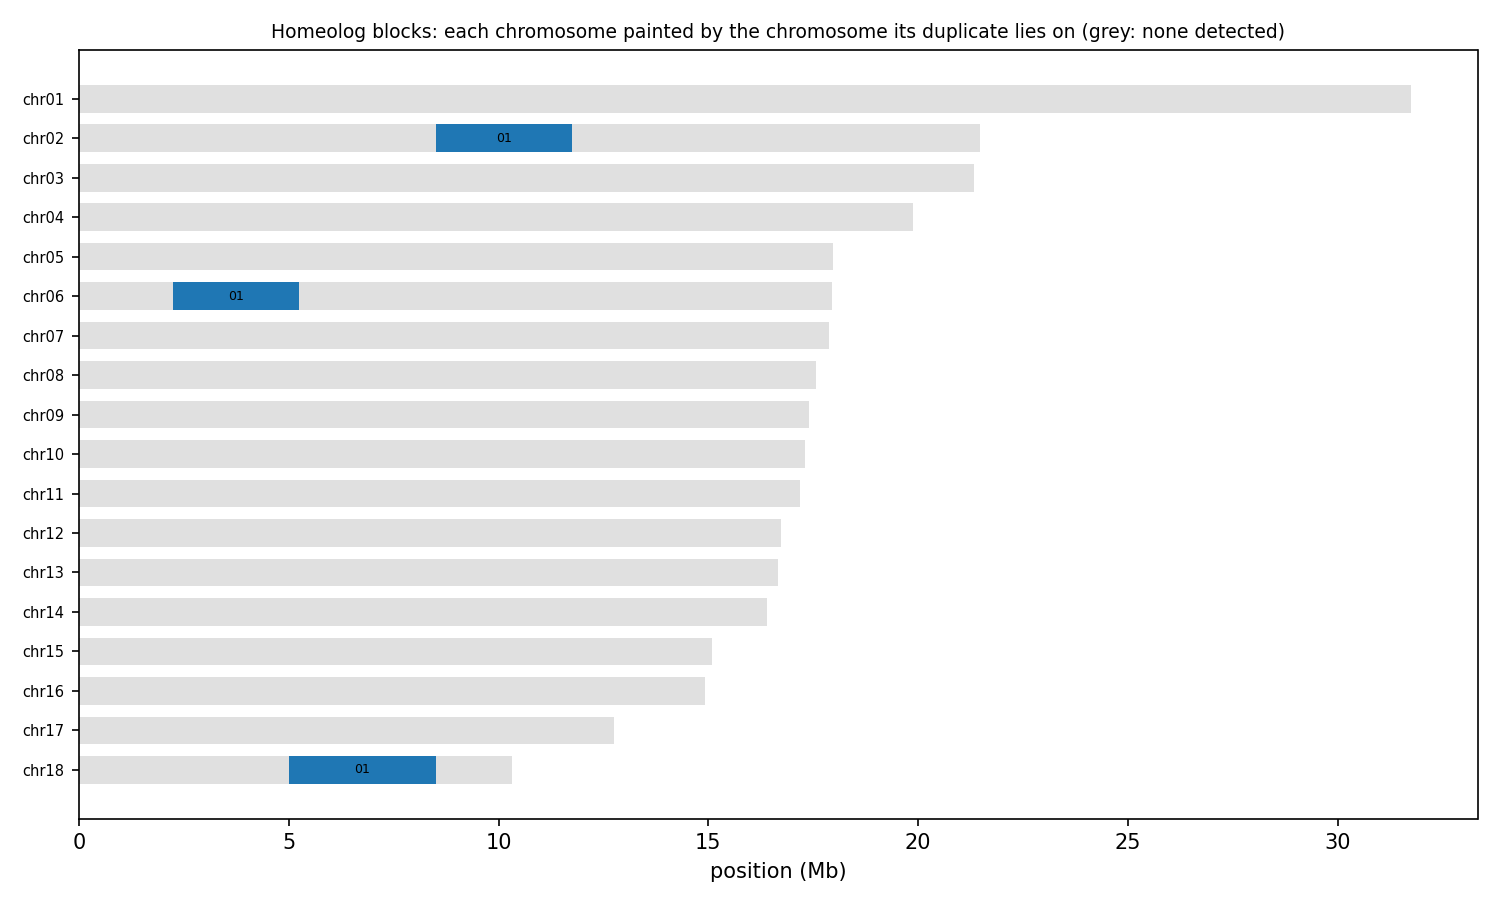

Source data for this figure (header and first rows):
anchor	chrom	win_start	win_end	best	best_dist	second	second_dist	median_dist	z	homeolog_like
HAP1_chr01	chr01	1	250000	chr02	0.04341	chr13	0.04394	0.05365	0.81	no
HAP1_chr01	chr01	250001	500000	chr06	0.1185	chr02	0.1262	0.1361	2.25	no
HAP1_chr01	chr01	500001	750000	chr02	0.1013	chr05	0.1036	0.1142	2.23	no
HAP1_chr01	chr01	750001	1000000	chr09	0.09583	chr06	0.09676	0.1045	0.78	no
HAP1_chr01	chr01	1000001	1250000	chr06	0.1098	chr04	0.1137	0.1186	2.63	no
HAP1_chr01	chr01	1250001	1500000	chr06	0.128	chr05	0.1321	0.1373	1.43	no
HAP1_chr01	chr01	1500001	1750000	chr12	0.1016	chr06	0.1016	0.1076	1.71	no
HAP1_chr01	chr01	1750001	2000000	chr10	0.07322	chr05	0.07564	0.08801	1.60	no
HAP1_chr01	chr01	2000001	2250000	chr11	0.08711	chr03	0.08845	0.1007	1.01	no
HAP1_chr01	chr01	2250001	2500000	chr05	0.1133	chr13	0.1139	0.1308	2.09	no
HAP1_chr01	chr01	2500001	2750000	chr06	0.09598	chr10	0.1	0.1116	4.16	yes
HAP1_chr01	chr01	2750001	3000000	chr06	0.09019	chr09	0.09236	0.1052	1.46	no
HAP1_chr01	chr01	3000001	3250000	chr06	0.1331	chr02	0.1361	0.1437	3.77	yes
HAP1_chr01	chr01	3250001	3500000	chr06	0.1065	chr11	0.1095	0.1148	2.16	no
HAP1_chr01	chr01	3500001	3750000	chr06	0.1229	chr10	0.1239	0.1367	1.44	no
HAP1_chr01	chr01	3750001	4000000	chr06	0.08314	chr05	0.08756	0.105	2.28	no
HAP1_chr01	chr01	4000001	4250000	chr11	0.09655	chr05	0.09990	0.1079	1.21	no
HAP1_chr01	chr01	4250001	4500000	chr06	0.09052	chr11	0.09329	0.09998	3.09	yes
HAP1_chr01	chr01	4500001	4750000	chr13	0.1194	chr06	0.1203	0.133	1.10	no
HAP1_chr01	chr01	4750001	5000000	chr06	0.1134	chr02	0.1235	0.13	3.25	yes
HAP1_chr01	chr01	5000001	5250000	chr06	0.1164	chr02	0.1225	0.1244	2.83	no
HAP1_chr01	chr01	5250001	5500000	chr12	0.108	chr06	0.1092	0.1168	1.71	no
HAP1_chr01	chr01	5500001	5750000	chr02	0.1259	chr06	0.1264	0.1326	1.42	no
HAP1_chr01	chr01	5750001	6000000	chr06	0.1096	chr04	0.1102	0.1217	2.31	no
HAP1_chr01	chr01	6000001	6250000	chr06	0.09666	chr03	0.1056	0.1105	2.43	no
HAP1_chr01	chr01	6250001	6500000	chr07	0.1004	chr06	0.1052	0.1158	3.08	yes
HAP1_chr01	chr01	6500001	6750000	chr03	0.09111	chr13	0.09245	0.1026	1.05	no
HAP1_chr01	chr01	6750001	7000000	chr05	0.1062	chr06	0.1142	0.1176	3.48	yes
HAP1_chr01	chr01	7000001	7250000	chr06	0.1088	chr04	0.1114	0.1219	4.42	yes
HAP1_chr01	chr01	7250001	7500000	chr06	0.1256	chr02	0.1307	0.1353	1.71	no
HAP1_chr01	chr01	7500001	7750000	chr13	0.1143	chr11	0.1143	0.1172	1.61	no
HAP1_chr01	chr01	7750001	8000000	chr07	0.1244	chr12	0.1246	0.1305	1.15	no
HAP1_chr01	chr01	8000001	8250000	chr06	0.1083	chr10	0.1115	0.1255	1.17	no
HAP1_chr01	chr01	8250001	8500000	chr03	0.1502	chr06	0.1517	0.1601	1.92	no
HAP1_chr01	chr01	8500001	8750000	chr02	0.1464	chr03	0.1492	0.155	1.70	no
HAP1_chr01	chr01	8750001	9000000	chr13	0.1233	chr14	0.1247	0.1305	1.34	no
HAP1_chr01	chr01	9000001	9250000	chr05	0.126	chr02	0.1291	0.1328	2.42	no
HAP1_chr01	chr01	9250001	9500000	chr04	0.1291	chr06	0.1322	0.1466	1.81	no
HAP1_chr01	chr01	9500001	9750000	chr02	0.1498	chr06	0.1536	0.1585	1.29	no
HAP1_chr01	chr01	9750001	10000000	chr02	0.1297	chr12	0.1312	0.137	2.48	no
HAP1_chr01	chr01	10000001	10250000	chr03	0.1136	chr14	0.1163	0.133	1.16	no
HAP1_chr01	chr01	10250001	10500000	chr12	0.1267	chr02	0.1272	0.1369	2.12	no
HAP1_chr01	chr01	10500001	10750000	chr06	0.08611	chr03	0.08791	0.09809	1.96	no
HAP1_chr01	chr01	10750001	11000000	chr04	0.09157	chr03	0.09191	0.1164	0.68	no
HAP1_chr01	chr01	11000001	11250000	chr02	0.1155	chr12	0.1155	0.1226	1.44	no
HAP1_chr01	chr01	11250001	11500000	chr04	0.1334	chr12	0.1341	0.1384	0.85	no
HAP1_chr01	chr01	11500001	11750000	chr06	0.1009	chr05	0.1017	0.114	1.45	no
HAP1_chr01	chr01	11750001	12000000	chr05	0.1434	chr02	0.1456	0.1551	2.69	no
HAP1_chr01	chr01	12000001	12250000	chr07	0.09499	chr02	0.1031	0.1173	4.52	yes
HAP1_chr01	chr01	12250001	12500000	chr12	0.1345	chr13	0.1364	0.1425	1.23	no
HAP1_chr01	chr01	12500001	12750000	chr04	0.1129	chr05	0.1298	0.136	4.90	yes
HAP1_chr01	chr01	12750001	13000000	chr11	0.09828	chr13	0.1001	0.1134	1.51	no
HAP1_chr01	chr01	13000001	13250000	chr08	0.1304	chr03	0.1367	0.1476	2.65	no
HAP1_chr01	chr01	13250001	13500000	chr17	0.1142	chr12	0.125	0.1382	4.37	yes
HAP1_chr01	chr01	13500001	13750000	chr04	0.1177	chr05	0.1197	0.1319	2.34	no
HAP1_chr01	chr01	13750001	14000000	chr17	0.08236	chr04	0.08473	0.1007	1.11	no
HAP1_chr01	chr01	14000001	14250000	chr12	0.1352	chr04	0.1371	0.1454	1.72	no
HAP1_chr01	chr01	14250001	14500000	chr11	0.1077	chr10	0.1093	0.1208	1.46	no
HAP1_chr01	chr01	14500001	14750000	chr11	0.09514	chr10	0.09662	0.1079	1.49	no
HAP1_chr01	chr01	14750001	15000000	chr12	0.12	chr05	0.1259	0.1342	2.07	no
... 1,229 more rows
